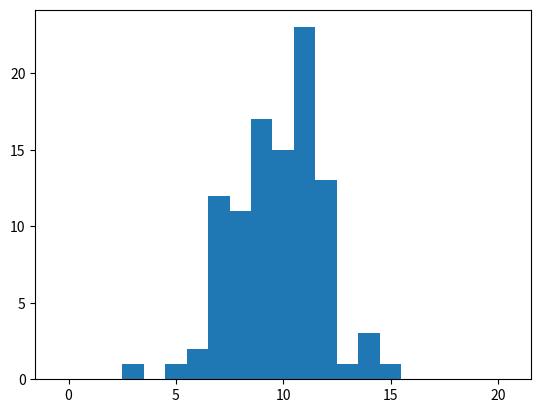

Here is the Python script that generated this plot:
import numpy as np
import matplotlib.pyplot as plt
a=20
b=100

exp = [[0 for y in range(0,a) ] for x in range(0,b)]
N = [[0 for y in range(0,1) ] for x in range(0,b)]

for x in range(0,b):
	exp[x]= np.random.random_integers(0, 1,a )
	N[x] = sum(exp[x])
 
for x in range(0,b):
	print(exp[x])
num_bins = 21
plt.hist(N,num_bins,(-0.5,num_bins-0.5))
plt.show()
#print(N)

